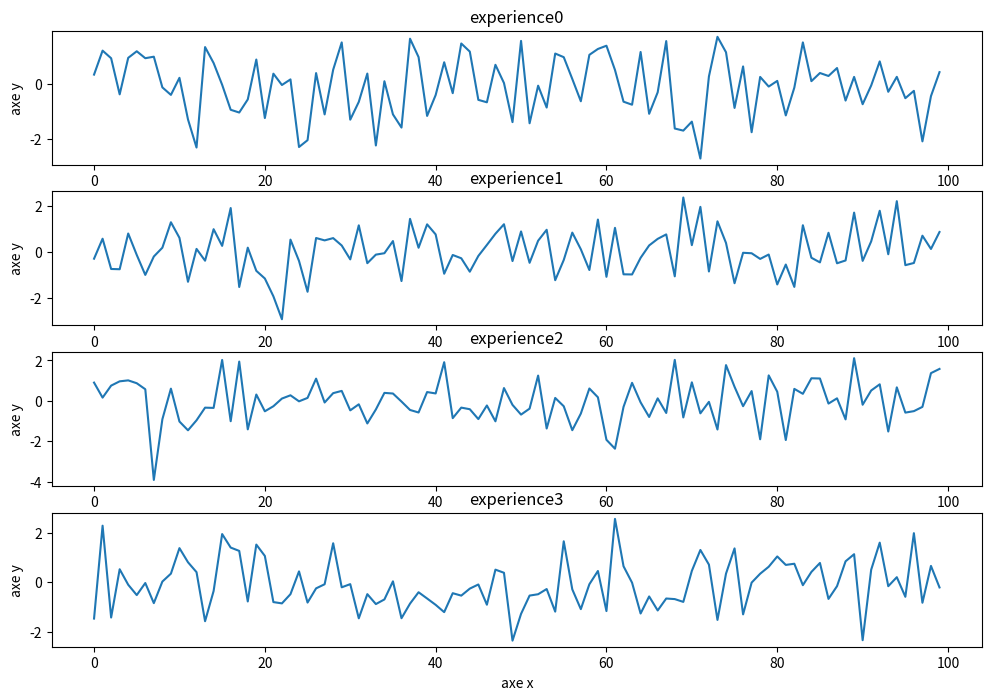

Generate this figure with matplotlib:
# import matplotlib.pyplot as plt
# import numpy as np

# # x = np.linspace(0, 2, 10)
# # y = x**2
# # print(x)

# # plt.plot(x, y, c= 'black', lw=5, ls='--')
# # plt.show()

# # plt.scatter(x, y)
# # plt.show()

# # plt.figure()
# # plt.plot(x, y, label='quadratique')
# # plt.plot(x, x**3, label='cubique')
# # plt.title('figure 1')
# # plt.xlabel('axe x')
# # plt.ylabel('axe y')
# # plt.legend()
# # plt.show()

# # plt.savefig('figure.png')

# # plt.subplot(2, 1, 1)
# # plt.plot(x, y, c='red')
# # plt.subplot(2, 1, 2)
# # plt.plot(x, y, c='yellow')
# # plt.show()

# # fig, ax = plt.subplots()
# # ax.plot(x, y)
# # plt.show()

# dataset = {f"experience{i}":np.random.randn(100) for i in range(4)}
# def graphique(dataset):
#     n = len(dataset)
#     plt.figure(figsize=(12, 8))
#     for k, i in zip(dataset.keys(), range(1, n+1)):
#         plt.subplot(n, 1, i)
#         plt.plot(dataset[k])
#         plt.title(k)
#         plt.xlabel('axe x')
#         plt.ylabel('axe y')
# graphique(dataset)        
# plt.show()

# import numpy as np

# x = np.linspace(0, 2, 10)
# y = x**2
# print(x)

# before plot , we have to make figure and define the size of it in inch
# plt.figure(figsize=(12, 8))
# we can add several plot to the same figure
# we can add a title with plt.title('figure 1')
# add a name to the axis plt.xlabel('axe x')
# plt.legend() plt.plot(x,y, label='quadratique')
# save the figure plt.savefig('fig.png')

# we can add parameter to plot
# choose line color c='red' => plt.plot(x, y, c='red')
# choose line thickness (epaisseur) lw=4 => plt.plot(x, y, c='red', lw=4)
# choose line style ls='--' => plt.plot(x, y, c='red', lw=4, ls='--')

# import matplotlib.pyplot as plt

# plt.figure(figsize=(12, 8))
# plt.plot(x, y)
# plt.show()

# plot several graph in the same fig using subplot

import numpy as np
import matplotlib.pyplot as plt

dataset = {f"experience{i}": np.random.randn(100) for i in range(4)}


def graphique(dataset):
    n = len(dataset)
    plt.figure(figsize=(12, 8))
    for k, i in zip(dataset.keys(), range(1, n+1)):
        plt.subplot(n, 1, i)
        plt.plot(dataset[k])
        plt.title(k)
        plt.xlabel('axe x')
        plt.ylabel('axe y')

graphique(dataset)
plt.show()





